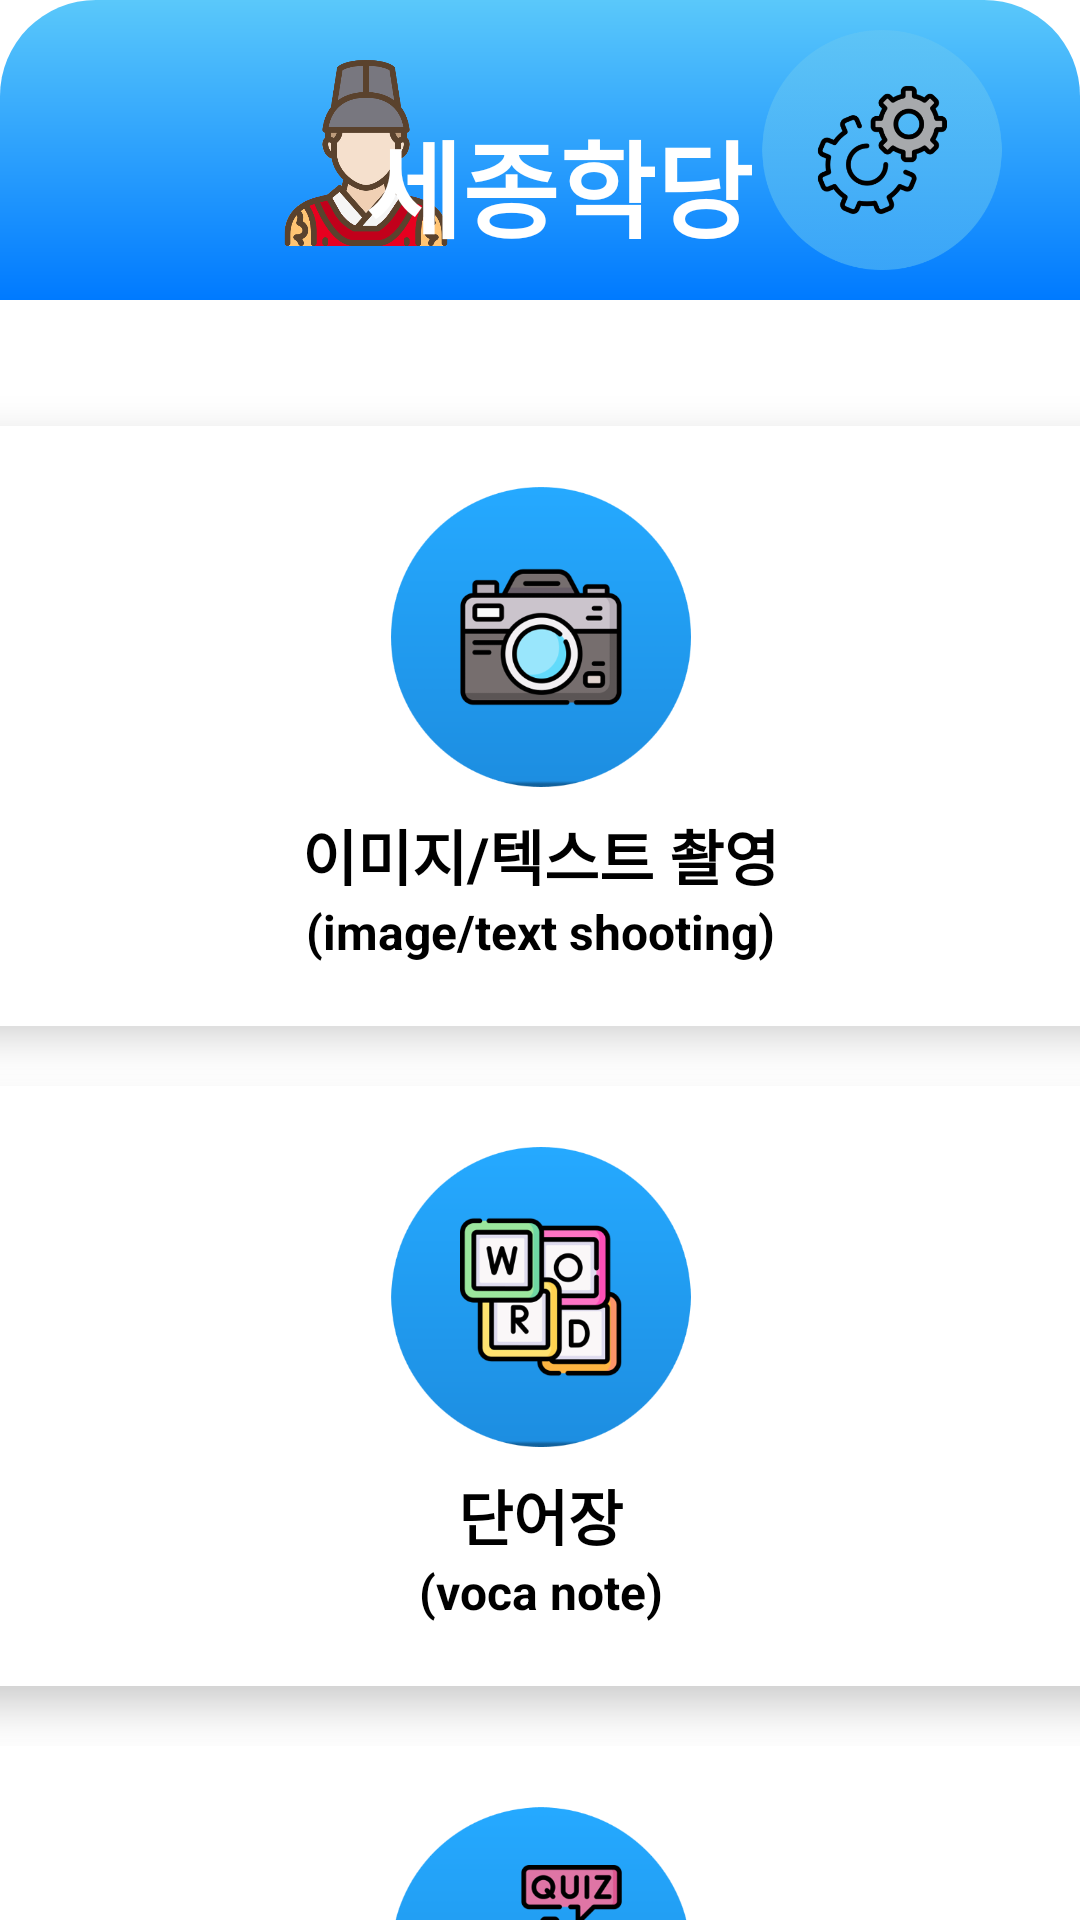

Reconstruct the res/layout file that produces this screen, plus the resources it refers to.
<!-- AndroidManifest.xml: application theme Theme.Ganada -->
<!-- res/layout/activity_main.xml -->
<?xml version="1.0" encoding="utf-8"?>
<androidx.constraintlayout.widget.ConstraintLayout xmlns:android="http://schemas.android.com/apk/res/android"
    xmlns:app="http://schemas.android.com/apk/res-auto"
    xmlns:tools="http://schemas.android.com/tools"
    android:layout_width="match_parent"
    android:layout_height="match_parent"
    android:padding="0dp"
    tools:context=".MainActivity">


    
    <View
        android:id="@+id/top_bar_background"
        android:layout_width="0dp"
        android:layout_height="100dp"
        android:background="@drawable/bg_top_rounded_gradient"
        app:layout_constraintTop_toTopOf="parent"
        app:layout_constraintStart_toStartOf="parent"
        app:layout_constraintEnd_toEndOf="parent"/>

    

    <ImageView
        android:id="@+id/logo_iv"
        android:layout_width="64dp"
        android:layout_height="62dp"
        android:layout_marginStart="90dp"
        android:layout_marginTop="20dp"
        android:src="@drawable/ic_sejong"
        app:layout_constraintStart_toStartOf="parent"
        app:layout_constraintTop_toTopOf="parent" />

    <TextView
        android:id="@+id/app_tv"
        android:layout_width="wrap_content"
        android:layout_height="wrap_content"
        android:layout_marginTop="36dp"
        android:text="@string/app_name"
        android:textColor="@color/white"
        android:textSize="35sp"
        android:textStyle="bold"
        app:layout_constraintEnd_toEndOf="parent"
        app:layout_constraintHorizontal_bias="0.528"
        app:layout_constraintStart_toStartOf="parent"
        app:layout_constraintTop_toTopOf="parent" />

    <ImageView
        android:id="@+id/setting_view"
        android:layout_width="100dp"
        android:layout_height="80dp"
        android:layout_marginTop="10dp"
        android:layout_marginEnd="16dp"
        android:src="@drawable/ic_setting2"
        app:layout_constraintEnd_toEndOf="parent"
        app:layout_constraintTop_toTopOf="parent" />

    <androidx.cardview.widget.CardView
        android:id="@+id/take_picture_view"
        android:layout_width="430dp"
        android:layout_height="200dp"
        android:layout_marginTop="60dp"
        app:cardCornerRadius="16dp"
        app:cardElevation="8dp"
        app:cardBackgroundColor="@android:color/white"
        app:layout_constraintTop_toBottomOf="@id/logo_iv"
        app:layout_constraintStart_toStartOf="parent"
        app:layout_constraintEnd_toEndOf="parent">

        <LinearLayout
            android:layout_width="match_parent"
            android:layout_height="match_parent"
            android:gravity="center"

            android:orientation="vertical">

            <LinearLayout
                android:layout_width="match_parent"
                android:layout_height="wrap_content"
                android:gravity="center"
                android:orientation="horizontal">

                <ImageView
                    android:id="@+id/camera_iv"
                    android:layout_width="100dp"
                    android:layout_height="100dp"
                    android:src="@drawable/ic_camera" />


            </LinearLayout>

            <TextView
                android:id="@+id/take_picture_tv_kr"
                android:layout_width="wrap_content"
                android:layout_height="wrap_content"
                android:layout_marginTop="8dp"
                android:gravity="center_horizontal"
                android:text="@string/take_picture_kr"
                android:textColor="@color/black"
                android:textSize="20sp"
                android:textStyle="bold" />

            <TextView
                android:id="@+id/take_picture_tv_other_language"
                android:layout_width="wrap_content"
                android:layout_height="wrap_content"
                android:gravity="center_horizontal"
                android:text="@string/take_picture_en"
                android:textColor="@color/black"
                android:textSize="16sp"
                android:textStyle="bold" />
        </LinearLayout>
    </androidx.cardview.widget.CardView>

    
    <androidx.cardview.widget.CardView
        android:id="@+id/vocabulary_view"
        android:layout_width="430dp"
        android:layout_height="200dp"
        android:layout_marginTop="20dp"
        app:cardCornerRadius="16dp"
        app:cardElevation="8dp"
        app:cardBackgroundColor="@android:color/white"
        app:layout_constraintTop_toBottomOf="@id/take_picture_view"
        app:layout_constraintStart_toStartOf="parent"
        app:layout_constraintEnd_toEndOf="parent">

        <LinearLayout
            android:layout_width="match_parent"
            android:layout_height="match_parent"
            android:orientation="vertical"
            android:gravity="center">

            <ImageView
                android:id="@+id/object_recognition_iv"
                android:layout_width="100dp"
                android:layout_height="100dp"
                android:src="@drawable/ic_vocanote" />

            <TextView
                android:id="@+id/voca_tv"
                android:layout_width="wrap_content"
                android:layout_height="wrap_content"
                android:layout_marginTop="8dp"
                android:text="@string/vocabulary_kr"
                android:textColor="@color/black"
                android:textSize="20sp"
                android:textStyle="bold" />

            <TextView
                android:id="@+id/voca_other_language_tv"
                android:layout_width="wrap_content"
                android:layout_height="wrap_content"
                android:text="@string/vocabulary_en"
                android:textColor="@color/black"
                android:textSize="16sp"
                android:textStyle="bold" />
        </LinearLayout>
    </androidx.cardview.widget.CardView>

    
    <androidx.cardview.widget.CardView
        android:id="@+id/hangeul_quiz"
        android:layout_width="430dp"
        android:layout_height="200dp"
        android:layout_marginTop="20dp"
        app:cardCornerRadius="16dp"
        app:cardElevation="8dp"
        app:cardBackgroundColor="@android:color/white"
        app:layout_constraintTop_toBottomOf="@id/vocabulary_view"
        app:layout_constraintStart_toStartOf="parent"
        app:layout_constraintEnd_toEndOf="parent">

        <LinearLayout
            android:layout_width="match_parent"
            android:layout_height="match_parent"
            android:orientation="vertical"
            android:gravity="center">

            <ImageView
                android:id="@+id/quiz_iv"
                android:layout_width="100dp"
                android:layout_height="100dp"
                android:src="@drawable/ic_quiz" />

            <TextView
                android:id="@+id/quiz_tv"
                android:layout_width="wrap_content"
                android:layout_height="wrap_content"
                android:layout_marginTop="8dp"
                android:text="@string/hangeulquiz_kr"
                android:textColor="@color/black"
                android:textSize="20sp"
                android:textStyle="bold" />

            <TextView
                android:id="@+id/quiz_other_language_tv"
                android:layout_width="wrap_content"
                android:layout_height="wrap_content"
                android:text="@string/hangeulquiz_en"
                android:textColor="@color/black"
                android:textSize="16sp"
                android:textStyle="bold" />
        </LinearLayout>
    </androidx.cardview.widget.CardView>

</androidx.constraintlayout.widget.ConstraintLayout>
<!-- resources referenced by this layout -->
<resources>
  <color name="black">#FF000000</color>
  <color name="white">#FFFFFFFF</color>
  <!-- drawable bg_top_rounded_gradient (drawable) -->
  <?xml version="1.0" encoding="utf-8"?>
  <shape xmlns:android="http://schemas.android.com/apk/res/android" android:shape="rectangle">
      <gradient
          android:startColor="#5AC8FA"
      android:endColor="#007AFF"
      android:angle="270" />
      <corners
          android:topLeftRadius="32dp"
          android:topRightRadius="32dp"
          android:bottomLeftRadius="0dp"
          android:bottomRightRadius="0dp"/>
  </shape>
  <!-- drawable ic_camera: png bitmap (drawable, 29526 bytes) -->
  <!-- drawable ic_quiz: png bitmap (drawable, 23382 bytes) -->
  <!-- drawable ic_sejong: png bitmap (drawable, 41891 bytes) -->
  <!-- drawable ic_setting2: png bitmap (drawable, 28182 bytes) -->
  <!-- drawable ic_vocanote: png bitmap (drawable, 30800 bytes) -->
  <string name="app_name">세종학당</string>
  <string name="hangeulquiz_en">(korean quiz)</string>
  <string name="hangeulquiz_kr">한글퀴즈</string>
  <string name="take_picture_en">(image/text shooting)</string>
  <string name="take_picture_kr">이미지/텍스트 촬영</string>
  <string name="vocabulary_en">(voca note)</string>
  <string name="vocabulary_kr">단어장</string>
  <style name="Theme.Ganada" parent="Theme.MaterialComponents.DayNight.NoActionBar">
          
          <item name="colorPrimary">@color/purple_500</item>
          <item name="colorPrimaryVariant">@color/purple_700</item>
          <item name="colorOnPrimary">@color/white</item>
          
          <item name="colorSecondary">@color/teal_200</item>
          <item name="colorSecondaryVariant">@color/teal_700</item>
          <item name="colorOnSecondary">@color/black</item>
          
          <item name="android:windowLightStatusBar" tools:targetApi="m">true</item>
          <item name="android:statusBarColor" tools:targetApi="l">@color/white</item>
          
          <item name="bottomSheetDialogTheme">@style/AppBottomSheetDialogTheme</item>
          
  
          
          
      </style>
  <color name="purple_500">#FF6200EE</color>
  <color name="purple_700">#FF3700B3</color>
  <color name="teal_200">#FF03DAC5</color>
  <color name="teal_700">#FF018786</color>
  <style name="AppBottomSheetDialogTheme" parent="Theme.Design.Light.BottomSheetDialog">
          <item name="bottomSheetStyle">@style/AppModalStyle</item>
      </style>
  <style name="AppModalStyle" parent="Widget.Design.BottomSheet.Modal">
          <item name="android:background">@drawable/bottom_sheet_dialog_view</item>
      </style>
</resources>
